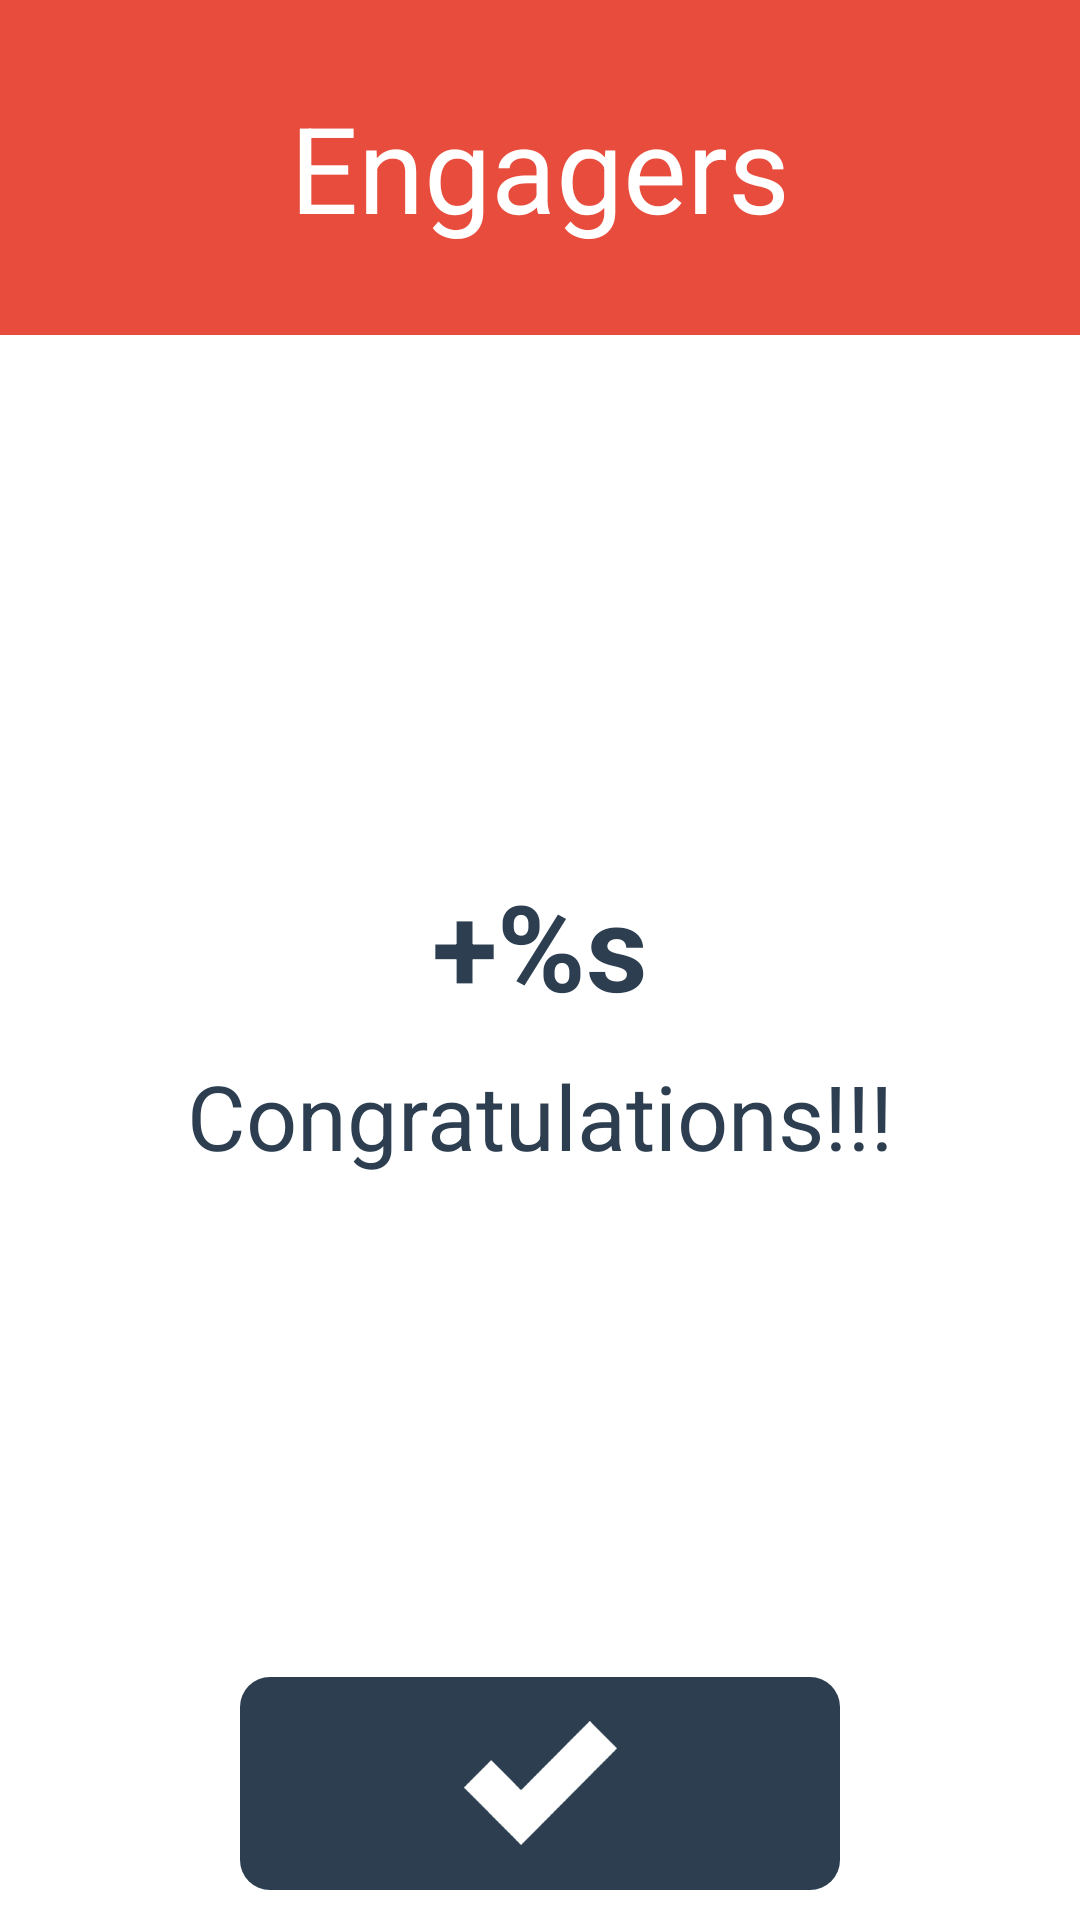

The Android layout XML behind this screen, and the referenced resources:
<!-- AndroidManifest.xml: application theme AppTheme -->
<!-- res/layout/activity_send_data_.xml -->
<?xml version="1.0" encoding="utf-8"?>
<RelativeLayout xmlns:android="http://schemas.android.com/apk/res/android"
    android:id="@+id/RelativeLayout1"
    android:layout_width="match_parent"
    android:layout_height="match_parent"
    android:background="@android:color/white"
    android:orientation="vertical" >

    <ImageButton
        android:id="@+id/button_close"
        android:layout_width="@dimen/btn_width"
        android:layout_height="wrap_content"
        android:layout_alignParentBottom="true"
        android:layout_centerHorizontal="true"
        android:layout_marginBottom="@dimen/btn_padding"
        android:background="@drawable/btn_blue_bg_selector"
        android:src="@drawable/ic_check"
        android:text="@string/claim"
        android:textColor="@android:color/white" />

    <LinearLayout
        android:layout_width="match_parent"
        android:layout_height="wrap_content"
        android:layout_above="@+id/button_close"
        android:layout_alignParentTop="true"
        android:layout_centerHorizontal="true"
        android:orientation="vertical" >

        <LinearLayout
            android:id="@+id/layout_team"
            android:layout_width="match_parent"
            android:layout_height="0dp"
            android:layout_weight="0.2"
            android:background="@color/engagers"
            android:gravity="center"
            android:orientation="vertical" >

            <TextView
                android:id="@+id/team_selected"
                android:layout_width="wrap_content"
                android:layout_height="wrap_content"
                android:text="@string/team_engagers"
                android:textColor="@android:color/white"
                android:textSize="@dimen/large_text_size" />
        </LinearLayout>

        <LinearLayout
            android:layout_width="match_parent"
            android:layout_height="0dp"
            android:layout_weight="0.8"
            android:gravity="center|center_horizontal"
            android:orientation="vertical" >

            <TextView
                android:id="@+id/score"
                android:layout_width="match_parent"
                android:layout_height="wrap_content"
                android:layout_marginTop="@dimen/btn_padding"
                android:gravity="center"
                android:text="@string/score"
                android:textColor="@color/windowBackground"
                android:textSize="@dimen/large_text_size"
                android:textStyle="bold" />

            <TextView
                android:id="@+id/congratulations"
                android:layout_width="match_parent"
                android:layout_height="wrap_content"
                android:layout_marginTop="@dimen/btn_padding"
                android:gravity="center"
                android:text="@string/congratulations"
                android:textColor="@color/windowBackground"
                android:textSize="@dimen/medium_text_size" />
        </LinearLayout>
    </LinearLayout>

</RelativeLayout>
<!-- resources referenced by this layout -->
<resources>
  <color name="engagers">#e74c3c</color>
  <color name="windowBackground">#2c3e50</color>
  <dimen name="btn_padding">10dp</dimen>
  <dimen name="btn_width">200dp</dimen>
  <dimen name="large_text_size">40sp</dimen>
  <dimen name="medium_text_size">30sp</dimen>
  <!-- drawable btn_blue_bg_selector (drawable) -->
  <?xml version="1.0" encoding="utf-8"?>
  <selector xmlns:android="http://schemas.android.com/apk/res/android">
  
      <item android:drawable="@drawable/roundedbutton_blue_default" android:state_pressed="false"/>
      <item android:drawable="@drawable/roundedbutton_blue_selected" android:state_pressed="true"/>
      <item android:drawable="@drawable/roundedbutton_blue_default"/>
  
  </selector>
  <!-- drawable ic_check: png bitmap (drawable-hdpi, 1080 bytes) -->
  <string name="claim">Claim</string>
  <string name="congratulations">Congratulations!!!</string>
  <string name="score">+%s</string>
  <string name="team_engagers">Engagers</string>
  <style name="AppTheme" parent="AppBaseTheme">
          
          <item name="android:windowBackground">@color/windowBackground</item>
      </style>
  <!-- drawable roundedbutton_blue_default (drawable) -->
  <?xml version="1.0" encoding="utf-8"?>
  <shape xmlns:android="http://schemas.android.com/apk/res/android"
      android:shape="rectangle" >
  
      <solid android:color="@color/windowBackground" />
  
      <corners android:radius="@dimen/btn_corners" />
  
      <padding
          android:bottom="@dimen/btn_padding"
          android:left="@dimen/btn_padding"
          android:right="@dimen/btn_padding"
          android:top="@dimen/btn_padding" >
      </padding>
  
  </shape>
  <!-- drawable roundedbutton_blue_selected (drawable) -->
  <?xml version="1.0" encoding="utf-8"?>
  <shape xmlns:android="http://schemas.android.com/apk/res/android"
      android:shape="rectangle" >
  
      <solid android:color="@color/btn_bg_pressed" />
  
      <corners android:radius="@dimen/btn_corners" />
  
      <padding
          android:bottom="@dimen/btn_padding"
          android:left="@dimen/btn_padding"
          android:right="@dimen/btn_padding"
          android:top="@dimen/btn_padding" >
      </padding>
  
  </shape>
  <style name="AppBaseTheme" parent="@android:style/Theme.Black.NoTitleBar">
          
      </style>
  <dimen name="btn_corners">10dp</dimen>
  <color name="btn_bg_pressed">#80ffffff</color>
</resources>
